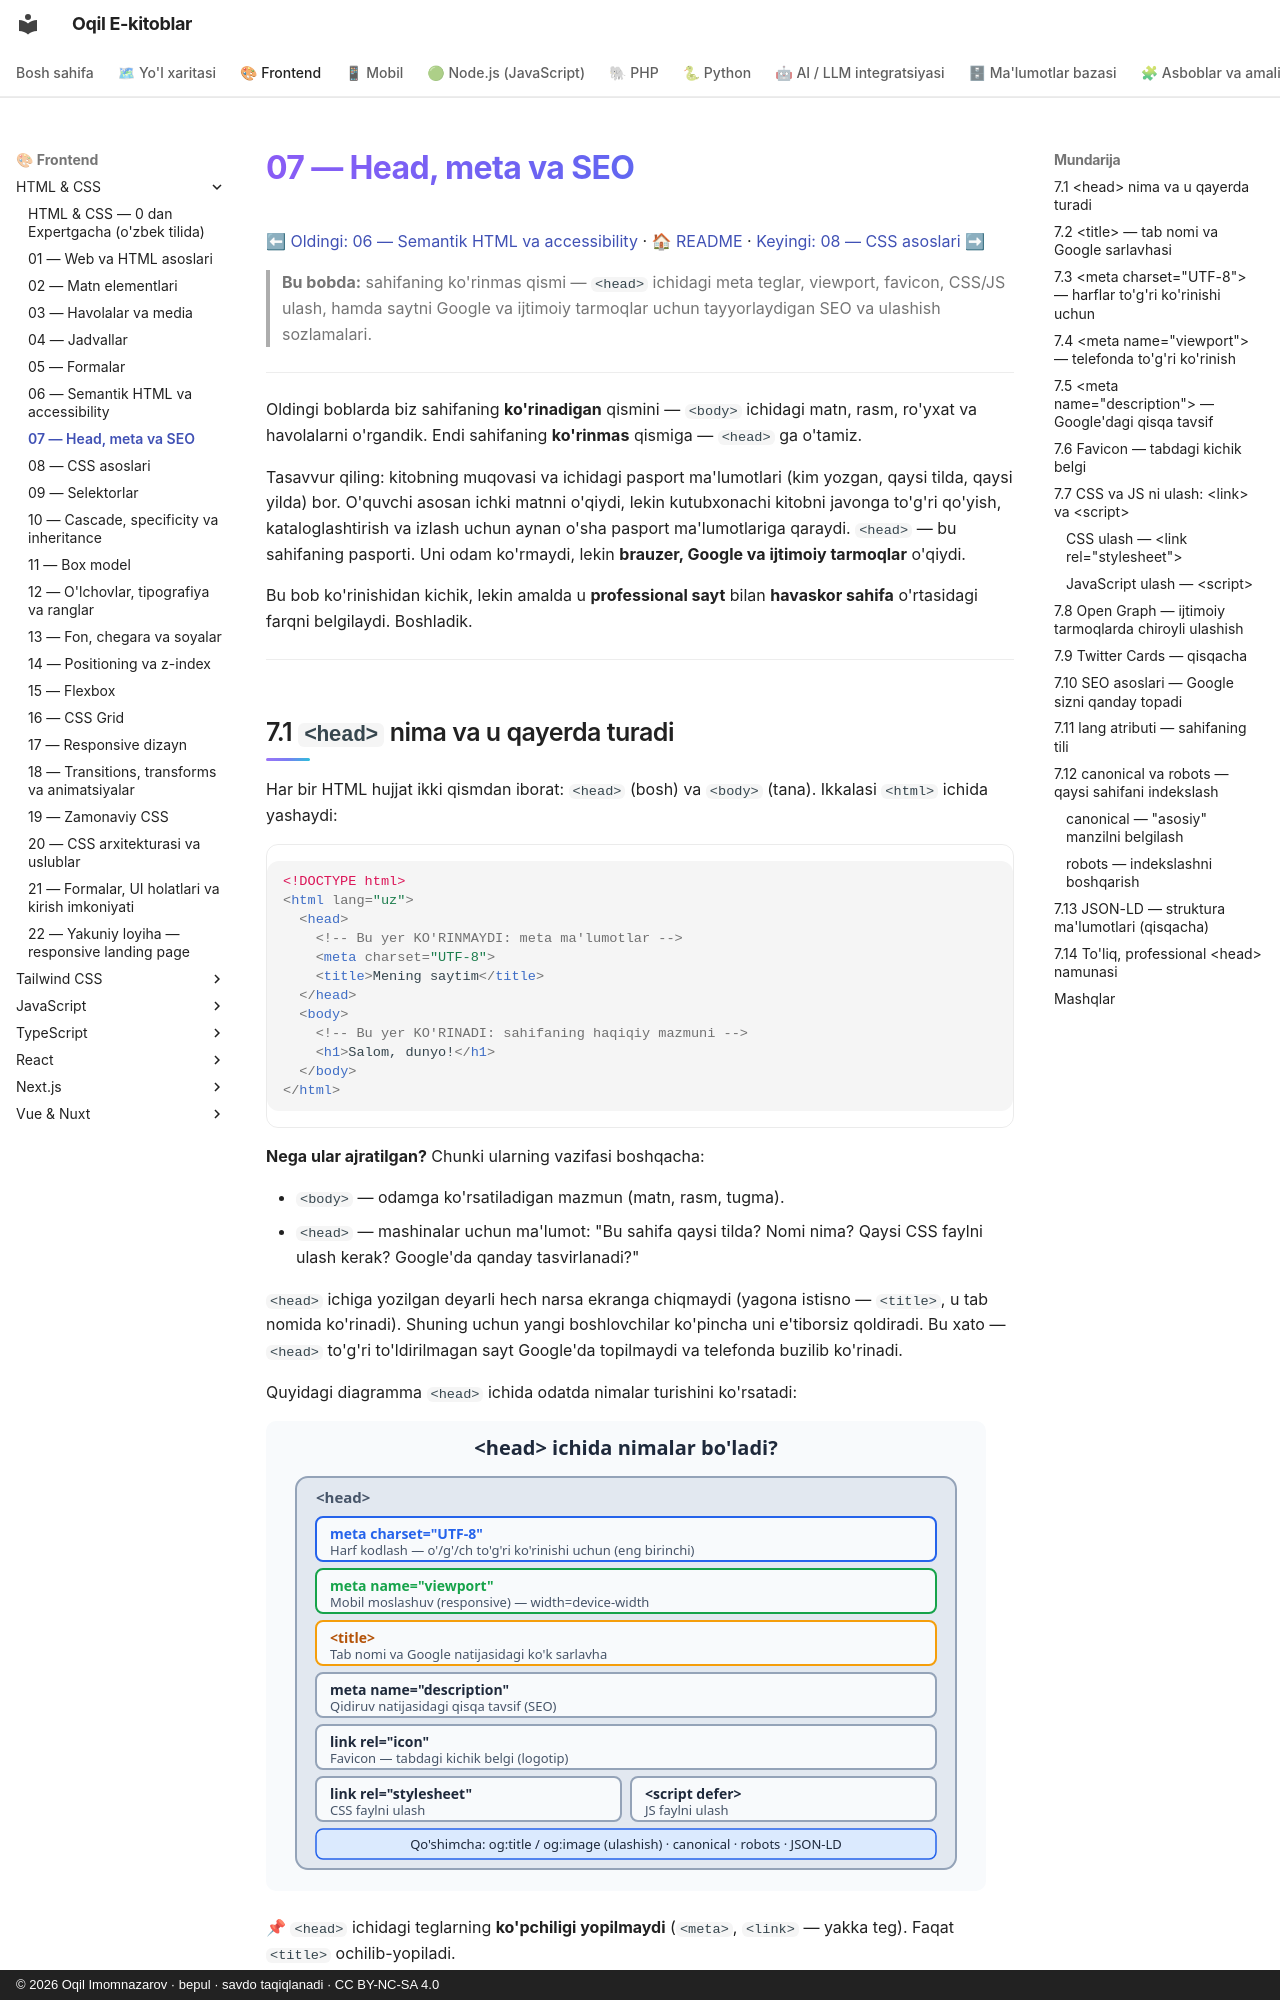

repository: iOqil/e-book · page: html-css/07-head-meta-seo/index.html · generator: mkdocs · copyright: © 2026 Oqil Imomnazarov · bepul · savdo taqiqlanadi · CC BY-NC-SA 4.0

# 07 — Head, meta va SEO

[⬅ Oldingi: 06 — Semantik HTML va accessibility](./06-semantik-accessibility.md) · [🏠 README](./README.md) · [Keyingi: 08 — CSS asoslari ➡](./08-css-asoslari.md)

> **Bu bobda:** sahifaning ko'rinmas qismi — `<head>` ichidagi meta teglar, viewport, favicon, CSS/JS ulash, hamda saytni Google va ijtimoiy tarmoqlar uchun tayyorlaydigan SEO va ulashish sozlamalari.

---

Oldingi boblarda biz sahifaning **ko'rinadigan** qismini — `<body>` ichidagi matn, rasm, ro'yxat va havolalarni o'rgandik. Endi sahifaning **ko'rinmas** qismiga — `<head>` ga o'tamiz.

Tasavvur qiling: kitobning muqovasi va ichidagi pasport ma'lumotlari (kim yozgan, qaysi tilda, qaysi yilda) bor. O'quvchi asosan ichki matnni o'qiydi, lekin kutubxonachi kitobni javonga to'g'ri qo'yish, kataloglashtirish va izlash uchun aynan o'sha pasport ma'lumotlariga qaraydi. `<head>` — bu sahifaning pasporti. Uni odam ko'rmaydi, lekin **brauzer, Google va ijtimoiy tarmoqlar** o'qiydi.

Bu bob ko'rinishidan kichik, lekin amalda u **professional sayt** bilan **havaskor sahifa** o'rtasidagi farqni belgilaydi. Boshladik.

---

## 7.1 `<head>` nima va u qayerda turadi

Har bir HTML hujjat ikki qismdan iborat: `<head>` (bosh) va `<body>` (tana). Ikkalasi `<html>` ichida yashaydi:

```html
<!DOCTYPE html>
<html lang="uz">
  <head>
    <!-- Bu yer KO'RINMAYDI: meta ma'lumotlar -->
    <meta charset="UTF-8">
    <title>Mening saytim</title>
  </head>
  <body>
    <!-- Bu yer KO'RINADI: sahifaning haqiqiy mazmuni -->
    <h1>Salom, dunyo!</h1>
  </body>
</html>
```

**Nega ular ajratilgan?** Chunki ularning vazifasi boshqacha:

- `<body>` — odamga ko'rsatiladigan mazmun (matn, rasm, tugma).
- `<head>` — mashinalar uchun ma'lumot: "Bu sahifa qaysi tilda? Nomi nima? Qaysi CSS faylni ulash kerak? Google'da qanday tasvirlanadi?"

`<head>` ichiga yozilgan deyarli hech narsa ekranga chiqmaydi (yagona istisno — `<title>`, u tab nomida ko'rinadi). Shuning uchun yangi boshlovchilar ko'pincha uni e'tiborsiz qoldiradi. Bu xato — `<head>` to'g'ri to'ldirilmagan sayt Google'da topilmaydi va telefonda buzilib ko'rinadi.

Quyidagi diagramma `<head>` ichida odatda nimalar turishini ko'rsatadi:

![head ichidagi asosiy meta va link teglar](rasmlar/07-head-tarkibi.svg)

📌 `<head>` ichidagi teglarning **ko'pchiligi yopilmaydi** (`<meta>`, `<link>` — yakka teg). Faqat `<title>` ochilib-yopiladi.

---
